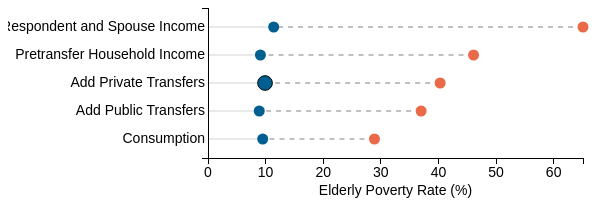
D3 v3 page, settled after 360 driven frames (6 s of simulated time); the page loaded 1 data file(s).


// ── js/chart4.js
		// this is the size of the svgDots container -- the white part
			var fullwidth = 600,
				fullheight = 200;

			// these are the margins around the graph. Axes labels go in margins.
			var margin = {top: 0, right: 25, bottom: 50, left: 200};

			var widthDots = fullwidth - margin.left - margin.right,
    		heightDots = fullheight - margin.top - margin.bottom;

			var widthScale = d3.scale.linear()
								.range([ 0, widthDots]);

			var heightScale = d3.scale.ordinal()
								.rangeRoundBands([ margin.top, heightDots], 0.2);

			var svgDots = d3.select("#chart4")
						.append("svg")
						/*.attr("width", fullwidth)
						.attr("height", fullheight)*/
						.attr("viewBox", "0 0 " + fullwidth + " " + fullheight)
          				.style("max-width", fullwidth + "px")
          				.attr("preserveAspectRatio", "xMidYMid meet");

			var xAxisDots = d3.svg.axis()
							.scale(widthScale)
							.orient("bottom")
							.ticks(5);

			var yAxisDots = d3.svg.axis()
							.scale(heightScale)
							.orient("left")
							.innerTickSize([0]);




			d3.csv("data/povertyChange.csv", function(error, data) {

				if (error) {
					console.log("error reading file");
				}

				widthScale.domain([
						0,
						d3.max(data, function(d){
							return +d.rural
						})
					]);
			

				// js map: will make a new array out of all the d.change fields
				heightScale.domain(
					data.map(function(d) { return d.change; } ));


				// Make the faint lines from y labels to highest dot

				var linesGrid = svgDots.selectAll("lines.grid")
					.data(data)
					.enter()
					.append("line");

				linesGrid.attr("class", "grid")
					.attr("x1", margin.left)
					.attr("y1", function(d) {
						return heightScale(d.change) + heightScale.rangeBand()/2;
					})
					.attr("x2", function(d) {
						return margin.left + widthScale(+d.urban);

					})
					.attr("y2", function(d) {
						return heightScale(d.change) + heightScale.rangeBand()/2;
					});

				// Make the dotted lines between the dots

				var linesBetween = svgDots.selectAll("lines.between")
					.data(data)
					.enter()
					.append("line");

				linesBetween.attr("class", "between")
					.attr("x1", function(d) {
						return margin.left + widthScale(+d.rural);
					})
					.attr("y1", function(d) {
						return heightScale(d.change) + heightScale.rangeBand()/2;
					})
					.attr("x2", function(d) {
						return margin.left + widthScale(d.urban);
					})
					.attr("y2", function(d) {
						return heightScale(d.change) + heightScale.rangeBand()/2;
					})
					.attr("stroke-dasharray", "5,5")
					.attr("stroke-width", function(d, i) {
						if (i == 7) {
							return "1";
						} else {
							return "0.5";
						}
					});


				// Make the dots for rural

				var dotsrural = svgDots.selectAll("circle.rural")
						.data(data)
						.enter()
						.append("circle");

				dotsrural
					.attr("class", "rural")
					.attr("cx", function(d) {
						return margin.left + widthScale(+d.rural);
					})
					.attr("r", heightScale.rangeBand()/4)
					.attr("cy", function(d) {
						return heightScale(d.change) + heightScale.rangeBand()/2;
					})/*
					.append("title")
					.text(function(d) {
						return d.change + " in rural: " + d.rural + "%";
					})*/;

				// Make the dots for urban

				var dotsurban = svgDots.selectAll("circle.urban")
						.data(data)
						.enter()
						.append("circle");

				dotsurban
					.attr("class", "urban")
					.attr("cx", function(d) {
						return margin.left + widthScale(+d.urban);
					})
					.attr("r", heightScale.rangeBand()/4)
					.attr("cy", function(d) {
						return heightScale(d.change) + heightScale.rangeBand()/2;
					})
					.style("stroke", function(d){
						if (d.change === "Add Private Transfers") {
							return "black";
						}
					})
					.style("r", function(d){
						if (d.change === "Add Private Transfers") {
							return heightScale.rangeBand()/3;
						}
					})/*
					.append("title")
					.text(function(d) {
						return d.change + " in urban: " + d.urban + "%";
					})*/;

				//make the tooltip
		        var tooltipDots = d3.select("#chart4")
					.append("div")
                	.attr("class", "tooltip");


				// add the axes

				svgDots.append("g")
					.attr("class", "x axisDots")
					.attr("transform", "translate(" + margin.left + "," + heightDots + ")")
					.call(xAxisDots);

				svgDots.append("g")
					.attr("class", "y axisDots")
					.attr("transform", "translate(" + margin.left + ",0)")
					.call(yAxisDots);
		        	

				svgDots.append("text")
					.attr("class", "xlabel")
		        	.attr("transform", "translate(" + (margin.left + widthDots/2 ) + " ," +
		        				(heightDots + margin.bottom/2) + ")")
		        	.style("text-anchor", "middle")
		        	.attr("dy", "12")
		        	.text("Elderly Poverty Rate (%)");

	

        		dotsurban
					.on("mouseover", mouseoverUrbanFunc)
					.on("mousemove", mousemoveFunc)
					.on("mouseout",	mouseoutFunc);

				dotsrural
					.on("mouseover", mouseoverRuralFunc)
					.on("mousemove", mousemoveFunc)
					.on("mouseout",	mouseoutFunc);	

				function mouseoverUrbanFunc(d) {
					d3.select(this)
						.transition()
						.attr("r", heightScale.rangeBand()/3);
					tooltipDots
						.style("display", null) 
						.html("<p>Elderly Poverty Rate: "+d.urban+"%</p>");
					};


				function mouseoverRuralFunc(d) {
					d3.select(this)
						.transition()
						.attr("r", heightScale.rangeBand()/3);
					tooltipDots
						.style("display", null) 
						.html("<p>Elderly Poverty Rate: "+d.rural+"%</p>");
					};

				function mousemoveFunc(d) {
					tooltipDots
						.style("top", (d3.event.pageY - 10) + "px" )
						.style("left", (d3.event.pageX + 10) + "px");
					};


			    function mouseoutFunc() {

			    	d3.select(this)
						.transition()
						.duration(50)
						.attr("r", heightScale.rangeBand()/4);
			    	tooltipDots.style("display", "none");  
	          		};




			});



### data: data/povertyChange.csv
change, urban, rural
Respondent and Spouse Income, 11.4, 65.1
Pretransfer Household Income, 9.1, 46.1
Add Private Transfers, 9.9, 40.3
Add Public Transfers, 8.9, 37.0
Consumption, 9.5, 28.9